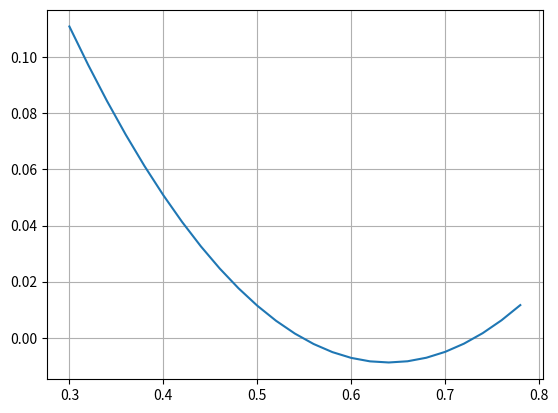

Source code (Python):
import matplotlib.pyplot as plt
import numpy as np
from scipy.stats import norm

# quadratic equ solver
# -b +- sqrt(b^2 - 4ac) / (2a)

# ax^2 + bx + c = 0

def quadraticSolve(a,b,c):
    sqrtTerm = (b**2 - 4*a*c)**.5
    x1 = (-1*b + sqrtTerm) / (2*a)
    x2 = (-1*b - sqrtTerm) / (2*a)
    return x1, x2

a = 1
b = -4 
c = 4


x1, x2 = quadraticSolve(a, b, c)

print(x1, x2)

x = np.arange(-10, 10, step=0.5)
y = a*x**2 + b * x + c
# plt.plot(x,y, 'x')
# plt.grid()

#-----
alpha = .05
alpha_d2 = alpha / 2
# q_alpha/2 is the norm(0,1) x for cdf(1-alpha/2), cdf(.975)
q_alpha_d2 = norm.ppf(1-alpha_d2)   # 1.96

n = 100
Rbar_n = .645

A = 1+ q_alpha_d2**2 / n
B = -1 * (2*Rbar_n + q_alpha_d2**2 / n)
C = Rbar_n ** 2
print(A,B,C)

p1,p2 = quadraticSolve(A, B, C)
print(p1, p2) 
x = np.arange(.3,.8,step=.02)
y = A*x**2 + B*x + C
plt.plot(x,y)
plt.grid()

